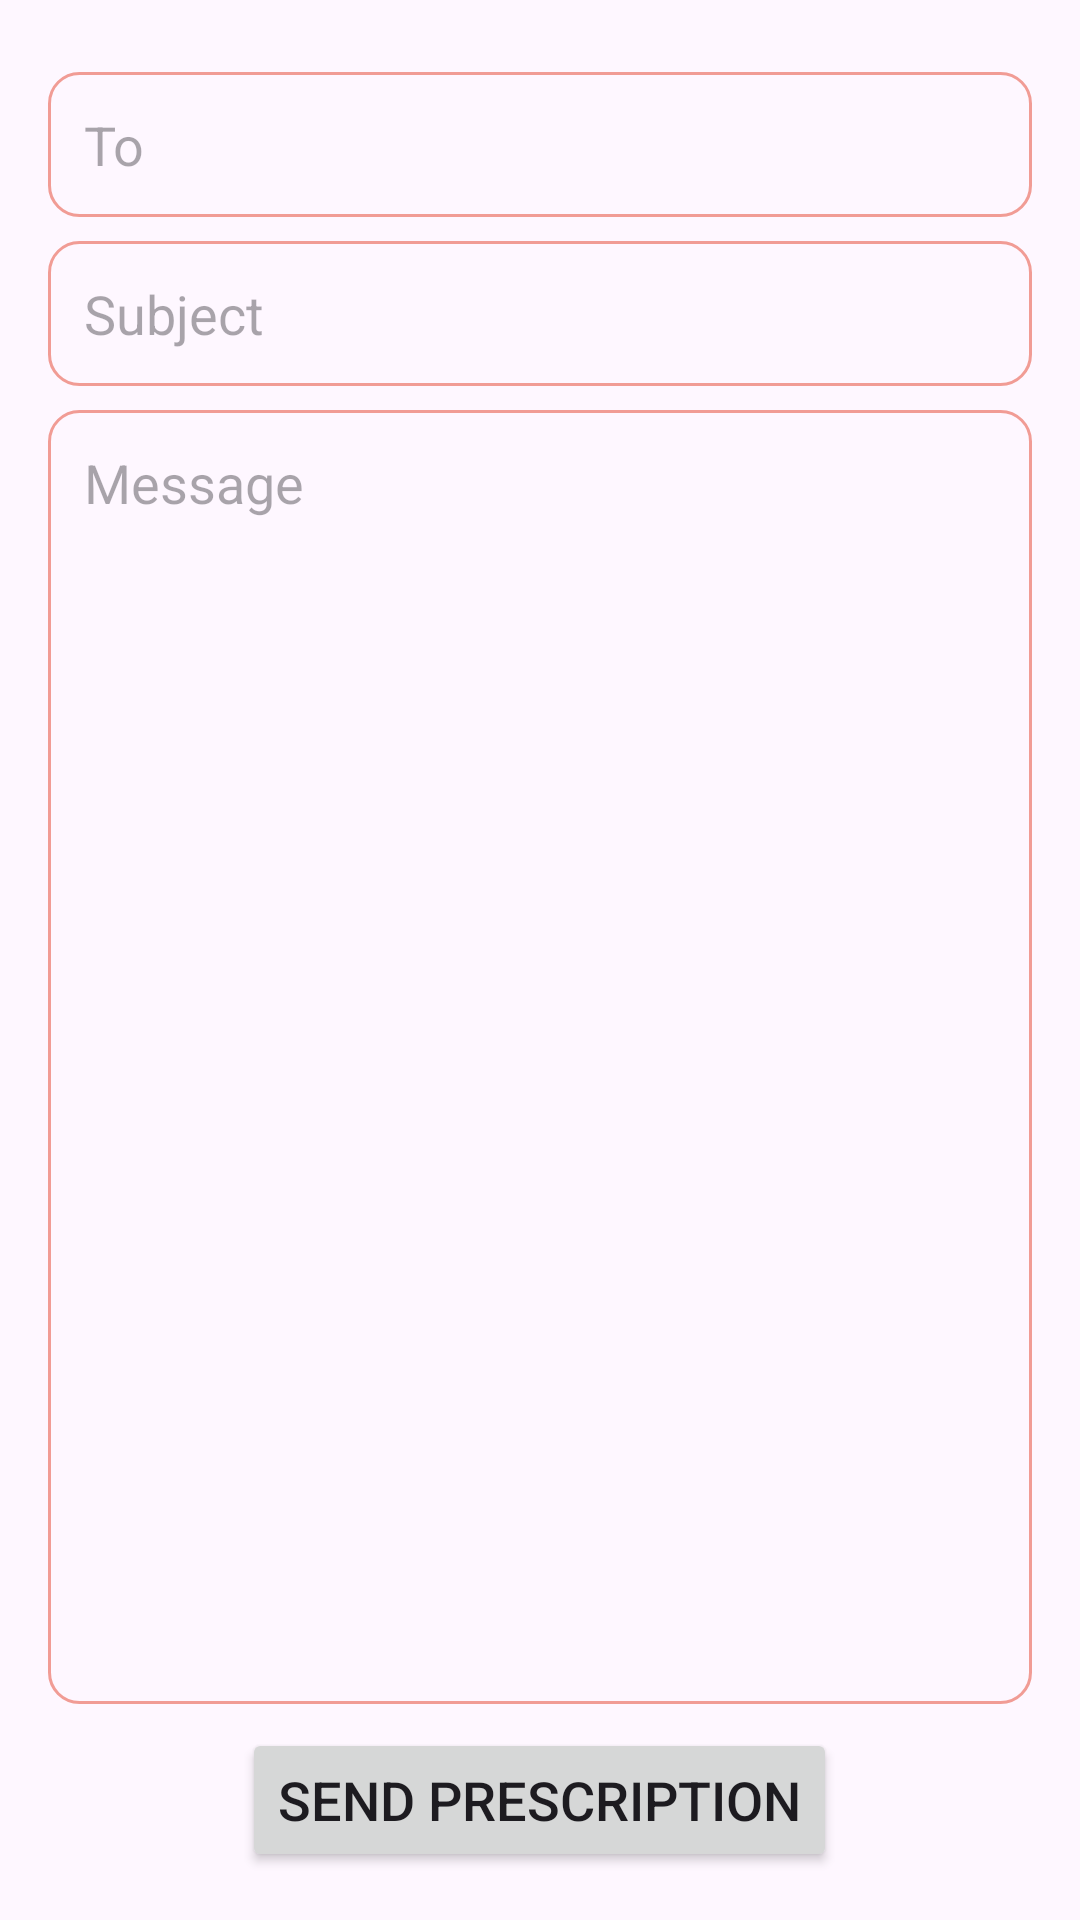

The Android layout XML behind this screen, and the referenced resources:
<!-- AndroidManifest.xml: application theme Theme.Afya_App -->
<!-- res/layout/activity_send_prescription.xml -->
<?xml version="1.0" encoding="utf-8"?>
<LinearLayout xmlns:android="http://schemas.android.com/apk/res/android"
    xmlns:app="http://schemas.android.com/apk/res-auto"
    xmlns:tools="http://schemas.android.com/tools"
    android:layout_width="match_parent"
    android:layout_height="match_parent"
    android:orientation="vertical"
    android:padding="16dp"
    android:gravity="center"
    tools:context=".SendPrescriptionActivity">

    <EditText
        android:id="@+id/et_to"
        android:layout_width="match_parent"
        android:layout_height="wrap_content"
        android:background="@drawable/bg_background"
        android:hint="To"
        android:layout_marginTop="8dp"
        android:padding="12dp" />

    <EditText
        android:id="@+id/et_subject"
        android:layout_width="match_parent"
        android:layout_height="wrap_content"
        android:background="@drawable/bg_background"
        android:hint="Subject"
        android:layout_marginTop="8dp"
        android:padding="12dp" />

    <EditText
    android:id="@+id/et_message"
    android:layout_width="match_parent"
    android:layout_height="0dp"
    android:layout_weight="1"
    android:background="@drawable/bg_background"
    android:hint="Message"
    android:layout_marginTop="8dp"
    android:gravity="top"
    android:padding="12dp" />

    <Button
        android:layout_width="wrap_content"
        android:layout_height="wrap_content"
        android:id="@+id/bt_send"
        android:text="Send Prescription"
        android:textSize="18sp"
        android:layout_marginTop="8dp"/>
</LinearLayout>
<!-- resources referenced by this layout -->
<resources>
  <!-- drawable bg_background (drawable) -->
  <?xml version="1.0" encoding="utf-8"?>
  <shape xmlns:android="http://schemas.android.com/apk/res/android"
  
      android:shape="rectangle">
  
      <corners android:radius="10dp"/>
      <stroke android:color="@color/amber"
          android:width="1dp"/>
  </shape>
  <style name="Theme.Afya_App" parent="Base.Theme.Afya_App" />
  <color name="amber">#F19C95</color>
  <style name="Base.Theme.Afya_App" parent="Theme.Material3.DayNight.NoActionBar">
          
          
          <item name="colorPrimary">@color/periwinkle</item>
          <item name="colorPrimaryVariant">@color/periwinkle</item>
      </style>
  <color name="periwinkle">#8F99FB</color>
</resources>
